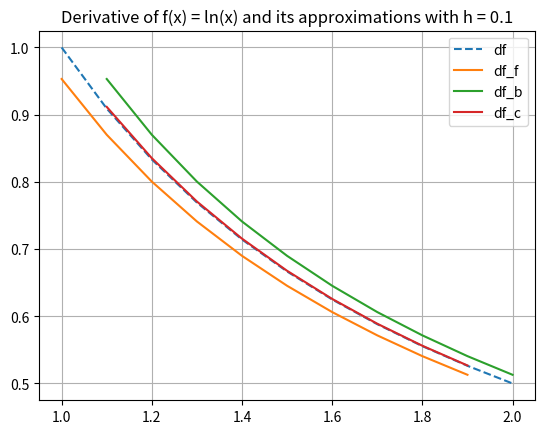
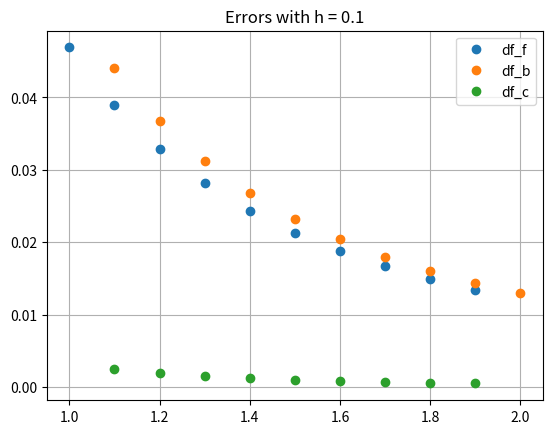
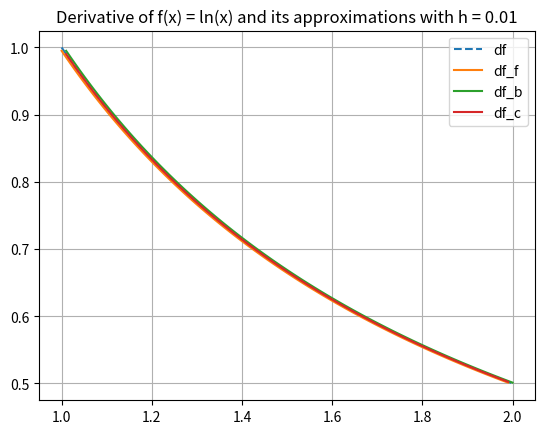
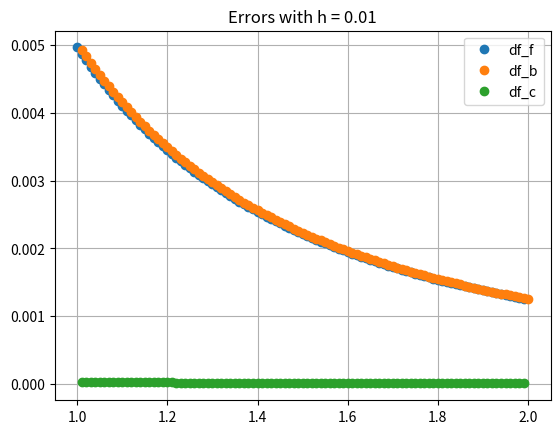

Python code for these plots, in order:
# -*- coding: utf-8 -*-
"""
Mark of the lab: 7

Lab 8, Exercise 1

[redacted]
"""

import numpy as np
import matplotlib.pyplot as plt
from numpy.linalg import norm

f = lambda x: np.log(x)
df = lambda x: 1/x

# Example with h = 0.1
a = 1.
b = 2.
h = 0.1

xpoints = np.arange(a,b + h,h)

# Progressive vector
xp = np.arange(a,b,h) # can also use linspace

df_p = (f(xp + h) - f(xp)) / h
# Regressive vector
xr = np.arange(a+h,b+h,h)

df_r = (f(xr) - f(xr - h)) / h
# Central vector
xc = np.arange(a+h,b,h)

df_c = (f(xc + h) - f(xc - h)) / (2 * h)

# plot xp, xr and xc
plt.figure()
plt.grid()
plt.plot(xpoints, df(xpoints),'--')
plt.plot(xp, df_p)
plt.plot(xr, df_r)
plt.plot(xc, df_c)
plt.legend(['df', 'df_f', 'df_b', 'df_c'],loc='best')
plt.title('Derivative of f(x) = ln(x) and its approximations with h = 0.1')
plt.show()

# Errors
Error_p = np.abs(df(xp)-df_p)
Error_r = np.abs(df(xr)-df_r)
Error_c = np.abs(df(xc)-df_c)

plt.figure()
plt.grid()
plt.plot(xp, Error_p, 'o')
plt.plot(xr, Error_r, 'o')
plt.plot(xc, Error_c, 'o')
plt.legend(['df_f', 'df_b', 'df_c'],loc='best')
plt.title('Errors with h = 0.1')
plt.show()

# Global errors
Error_G_f = norm(df(xp) - df_p)/norm(df(xp))
Error_G_b = norm(df(xr) - df_r)/norm(df(xr))
Error_G_c = norm(df(xc) - df_c)/norm(df(xc))
#vn = norm(v)

print('h = ' + str(h))
print('Error_G_f = ' + str(Error_G_f))
print('Error_G_b = ' + str(Error_G_b))
print('Error_G_c = ' + str(Error_G_c))
print("")

# Example with h = 0.01
a = 1.
b = 2.
h = 0.01

xpoints = np.arange(a,b + h,h)

# Progressive vector
xp = np.arange(a,b,h) # can also use linspace

df_p = (f(xp + h) - f(xp)) / h
# Regressive vector
xr = np.arange(a+h,b+h,h)

df_r = (f(xr) - f(xr - h)) / h
# Central vector
xc = np.arange(a+h,b,h)

df_c = (f(xc + h) - f(xc - h)) / (2 * h)

# plot xp, xr and xc
plt.figure()
plt.grid()
plt.plot(xpoints, df(xpoints),'--')
plt.plot(xp, df_p)
plt.plot(xr, df_r)
plt.plot(xc, df_c)
plt.legend(['df', 'df_f', 'df_b', 'df_c'],loc='best')
plt.title('Derivative of f(x) = ln(x) and its approximations with h = ' + str(h))
plt.show()

# Errors
Error_p = np.abs(df(xp)-df_p)
Error_r = np.abs(df(xr)-df_r)
Error_c = np.abs(df(xc)-df_c)

plt.figure()
plt.grid()
plt.plot(xp, Error_p, 'o')
plt.plot(xr, Error_r, 'o')
plt.plot(xc, Error_c, 'o')
plt.legend(['df_f', 'df_b', 'df_c'],loc='best')
plt.title('Errors with h = ' + str(h))
plt.show()

# Global errors
Error_G_f = norm(df(xp) - df_p)/norm(df(xp))
Error_G_b = norm(df(xr) - df_r)/norm(df(xr))
Error_G_c = norm(df(xc) - df_c)/norm(df(xc))

print('h = ' + str(h))
print('Error_G_f = ' + str(Error_G_f))
print('Error_G_b = ' + str(Error_G_b))
print('Error_G_c = ' + str(Error_G_c))
print("")